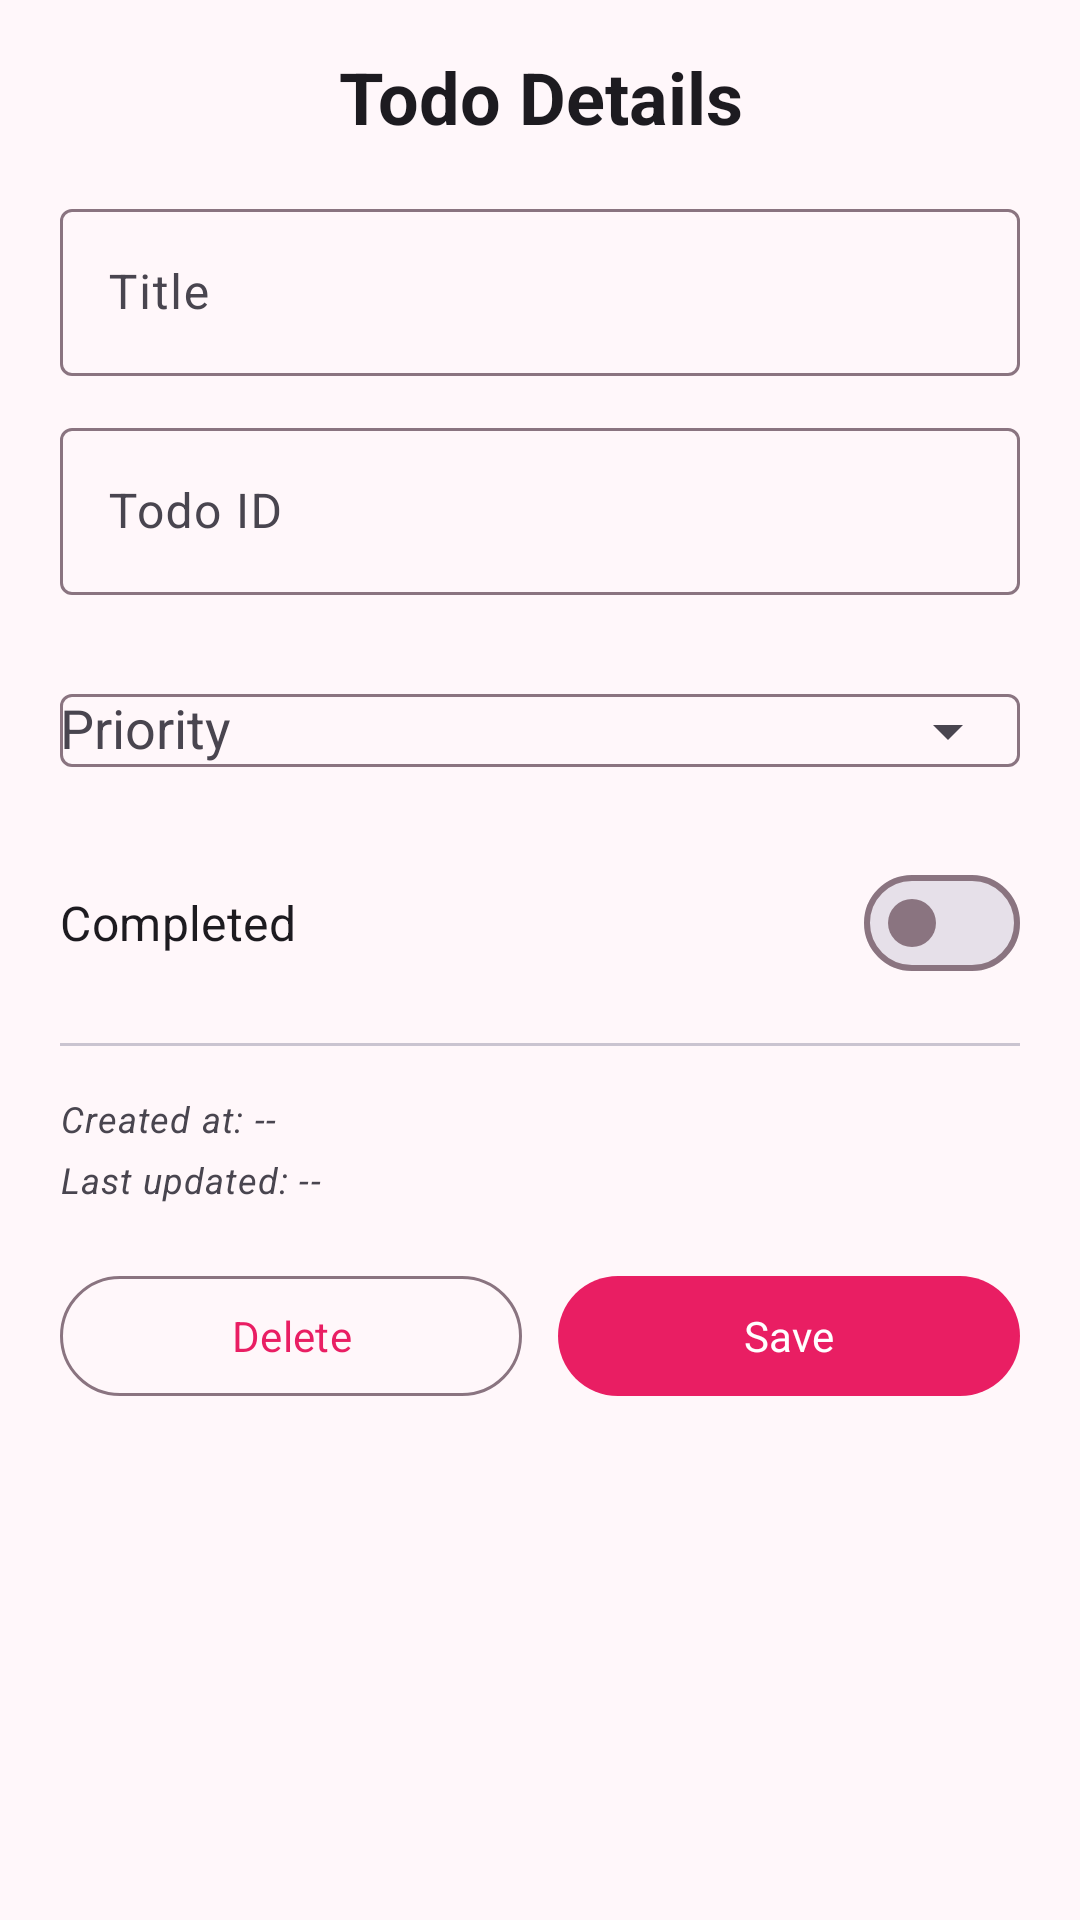

Write the Android layout XML for this screen, with the resource values it uses.
<!-- AndroidManifest.xml: application theme Theme.TickIt -->
<!-- res/layout/dialog_todo_detail.xml -->
<?xml version="1.0" encoding="utf-8"?>
<layout xmlns:android="http://schemas.android.com/apk/res/android"
    xmlns:app="http://schemas.android.com/apk/res-auto">

    <LinearLayout
        android:layout_width="match_parent"
        android:layout_height="wrap_content"
        android:orientation="vertical"
        android:paddingHorizontal="20dp"
        android:paddingVertical="16dp">

        
        <com.google.android.material.textview.MaterialTextView
            android:layout_width="match_parent"
            android:layout_height="wrap_content"
            android:text="Todo Details"
            android:textAlignment="center"
            android:textStyle="bold"
            android:textAppearance="?attr/textAppearanceHeadlineSmall"
            android:paddingBottom="16dp" />

        
        <com.google.android.material.textfield.TextInputLayout
            android:layout_width="match_parent"
            android:layout_height="wrap_content"
            >

            <com.google.android.material.textfield.TextInputEditText
                android:id="@+id/etTitle"
                android:layout_width="match_parent"
                android:layout_height="wrap_content"
                android:hint="Title"
                android:inputType="textCapSentences" />
        </com.google.android.material.textfield.TextInputLayout>

        
        <com.google.android.material.textfield.TextInputLayout
            android:layout_width="match_parent"
            android:layout_height="wrap_content"
            android:layout_marginTop="12dp"
            >

            <com.google.android.material.textfield.TextInputEditText
                android:id="@+id/etTodoId"
                android:layout_width="match_parent"
                android:layout_height="wrap_content"
                android:hint="Todo ID"
                android:enabled="false"
                android:textColor="?attr/colorOnSurfaceVariant" />
        </com.google.android.material.textfield.TextInputLayout>

        
        <com.google.android.material.textfield.TextInputLayout
            android:layout_width="match_parent"
            android:layout_height="wrap_content"
            android:layout_marginTop="16dp"
            android:hint="Priority"
            app:endIconMode="dropdown_menu">

            <com.google.android.material.textfield.MaterialAutoCompleteTextView
                android:id="@+id/spPriority"
                android:layout_width="match_parent"
                android:layout_height="wrap_content"
                android:inputType="none" />
        </com.google.android.material.textfield.TextInputLayout>

        
        <LinearLayout
            android:layout_width="match_parent"
            android:layout_height="wrap_content"
            android:orientation="horizontal"
            android:layout_marginTop="16dp"
            android:gravity="center_vertical">

            <com.google.android.material.textview.MaterialTextView
                android:layout_width="0dp"
                android:layout_height="wrap_content"
                android:layout_weight="1"
                android:text="Completed"
                android:textAppearance="?attr/textAppearanceTitleMedium" />

            <com.google.android.material.materialswitch.MaterialSwitch
                android:id="@+id/switchCompleted"
                android:layout_width="wrap_content"
                android:layout_height="wrap_content" />
        </LinearLayout>

        
        <com.google.android.material.divider.MaterialDivider
            android:layout_width="match_parent"
            android:layout_height="wrap_content"
            android:layout_marginVertical="16dp" />

        
        <com.google.android.material.textview.MaterialTextView
            android:id="@+id/tvCreatedAt"
            android:layout_width="match_parent"
            android:layout_height="wrap_content"
            android:text="Created at: --"
            android:textStyle="italic"
            android:textAppearance="?attr/textAppearanceBodySmall"
            android:textColor="?attr/colorOnSurfaceVariant" />

        
        <com.google.android.material.textview.MaterialTextView
            android:id="@+id/tvUpdatedAt"
            android:textStyle="italic"
            android:layout_width="match_parent"
            android:layout_height="wrap_content"
            android:text="Last updated: --"
            android:layout_marginTop="4dp"
            android:textAppearance="?attr/textAppearanceBodySmall"
            android:textColor="?attr/colorOnSurfaceVariant" />

        
        <LinearLayout
            android:layout_width="match_parent"
            android:layout_height="wrap_content"
            android:orientation="horizontal"
            android:gravity="center_vertical"
            android:layout_marginTop="20dp"
            android:layout_marginBottom="4dp">

            
            <com.google.android.material.button.MaterialButton
                android:id="@+id/btnDelete"
                android:layout_width="0dp"
                android:layout_weight="1"
                android:layout_height="wrap_content"
                android:text="Delete"
                android:layout_marginEnd="12dp"
                style="@style/Widget.Material3.Button.OutlinedButton"
                 />

            
            <com.google.android.material.button.MaterialButton
                android:id="@+id/btnSave"
                android:layout_width="0dp"
                android:layout_weight="1"
                android:layout_marginHorizontal="@dimen/_10sdp"
                android:layout_height="wrap_content"
                android:text="Save"
                style="@style/Widget.Material3.Button"
                app:iconPadding="8dp" />

        </LinearLayout>


    </LinearLayout>
</layout>
<!-- resources referenced by this layout -->
<resources>
  <style name="Theme.TickIt" parent="Base.Theme.TickIt" />
  <style name="Base.Theme.TickIt" parent="Theme.Material3.DayNight.NoActionBar">
  
          <item name="android:statusBarColor">?attr/colorPrimary</item>
          <item name="android:navigationBarColor">?attr/colorSurface</item>
          <item name="android:windowContentTransitions">true</item>
          <item name="android:windowSharedElementEnterTransition">@android:transition/move</item>
          <item name="android:windowSharedElementExitTransition">@android:transition/move</item>
          <item name="fontFamily">@font/acme</item>
  
          
          <item name="colorPrimary">@color/md_theme_light_primary</item>
          <item name="colorOnPrimary">@color/md_theme_light_onPrimary</item>
          <item name="colorPrimaryContainer">@color/md_theme_light_primaryContainer</item>
          <item name="colorOnPrimaryContainer">@color/md_theme_light_onPrimaryContainer</item>
  
          
          <item name="colorSecondary">@color/md_theme_light_secondary</item>
          <item name="colorOnSecondary">@color/md_theme_light_onSecondary</item>
          <item name="colorSecondaryContainer">@color/md_theme_light_secondaryContainer</item>
          <item name="colorOnSecondaryContainer">@color/md_theme_light_onSecondaryContainer</item>
  
          
          <item name="colorTertiary">@color/md_theme_light_tertiary</item>
          <item name="colorOnTertiary">@color/md_theme_light_onTertiary</item>
          <item name="colorTertiaryContainer">@color/md_theme_light_tertiaryContainer</item>
          <item name="colorOnTertiaryContainer">@color/md_theme_light_onTertiaryContainer</item>
  
          
          <item name="android:colorBackground">@color/md_theme_light_background</item>
          <item name="colorOnBackground">@color/md_theme_light_onBackground</item>
          <item name="colorSurface">@color/md_theme_light_surface</item>
          <item name="colorOnSurface">@color/md_theme_light_onSurface</item>
  
          <item name="colorOutline">@color/md_theme_light_outline</item>
  
          
  
      </style>
  <color name="md_theme_light_primary">#E91E63</color>
  <color name="md_theme_light_onPrimary">#FFFFFF</color>
  <color name="md_theme_light_primaryContainer">#FFD8E4</color>
  <color name="md_theme_light_onPrimaryContainer">#3A0015</color>
  <color name="md_theme_light_secondary">#C2185B</color>
  <color name="md_theme_light_onSecondary">#FFFFFF</color>
  <color name="md_theme_light_secondaryContainer">#FFD9E3</color>
  <color name="md_theme_light_onSecondaryContainer">#3F0015</color>
  <color name="md_theme_light_tertiary">#AD1457</color>
  <color name="md_theme_light_onTertiary">#FFFFFF</color>
  <color name="md_theme_light_tertiaryContainer">#FFD9E5</color>
  <color name="md_theme_light_onTertiaryContainer">#3A0014</color>
  <color name="md_theme_light_background">#FFF7FA</color>
  <color name="md_theme_light_onBackground">#1C1B1F</color>
  <color name="md_theme_light_surface">#FFF7FA</color>
  <color name="md_theme_light_onSurface">#1C1B1F</color>
  <color name="md_theme_light_outline">#8A7480</color>
</resources>
